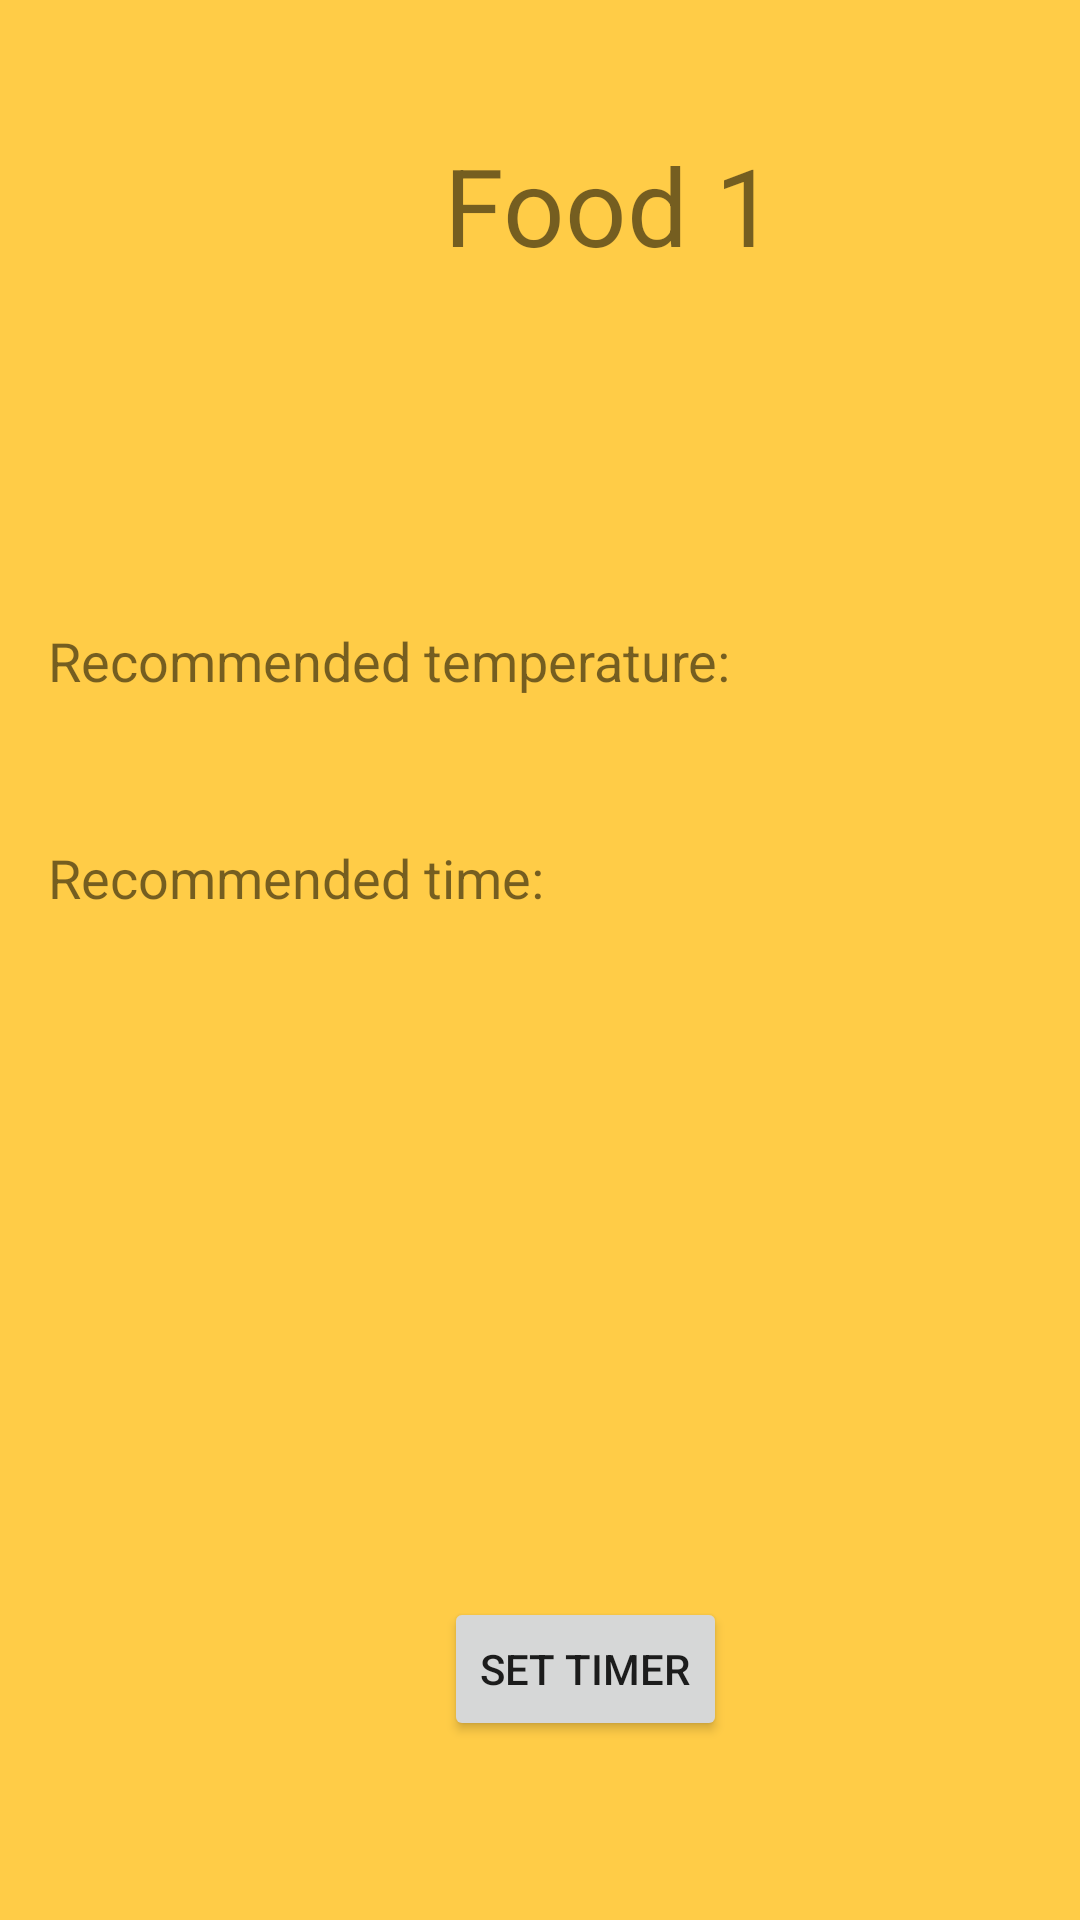

This screen was rendered from an Android layout file. Write that file and the resources it references.
<!-- AndroidManifest.xml: application theme Theme.OvenTimerApp -->
<!-- res/layout/activity_food_one.xml -->
<?xml version="1.0" encoding="utf-8"?>
<androidx.constraintlayout.widget.ConstraintLayout xmlns:android="http://schemas.android.com/apk/res/android"
    xmlns:app="http://schemas.android.com/apk/res-auto"
    xmlns:tools="http://schemas.android.com/tools"
    android:layout_width="match_parent"
    android:layout_height="match_parent"
    android:background="#FFCC47"
    tools:context=".FoodOne">

    <TextView
        android:id="@+id/Food1"
        android:layout_width="wrap_content"
        android:layout_height="wrap_content"
        android:layout_marginStart="148dp"
        android:layout_marginTop="44dp"
        android:text="@string/food_one"
        android:textSize="36sp"
        app:layout_constraintStart_toStartOf="parent"
        app:layout_constraintTop_toTopOf="parent" />

    <TextView
        android:id="@+id/RecTemp"
        android:layout_width="wrap_content"
        android:layout_height="wrap_content"
        android:layout_marginStart="16dp"
        android:layout_marginTop="208dp"
        android:text="@string/rec_temp"
        android:textSize="18sp"
        app:layout_constraintStart_toStartOf="parent"
        app:layout_constraintTop_toTopOf="parent" />

    <TextView
        android:id="@+id/RecTime"
        android:layout_width="wrap_content"
        android:layout_height="wrap_content"
        android:layout_marginStart="16dp"
        android:layout_marginTop="48dp"
        android:text="@string/rec_time"
        android:textSize="18sp"
        app:layout_constraintStart_toStartOf="parent"
        app:layout_constraintTop_toBottomOf="@+id/RecTemp" />

    <Button
        android:id="@+id/SetTimer"
        android:layout_width="wrap_content"
        android:layout_height="wrap_content"
        android:layout_marginStart="148dp"
        android:layout_marginTop="440dp"
        android:text="@string/set_timer"
        app:layout_constraintStart_toStartOf="parent"
        app:layout_constraintTop_toBottomOf="@+id/Food1" />

</androidx.constraintlayout.widget.ConstraintLayout>
<!-- resources referenced by this layout -->
<resources>
  <string name="food_one">Food 1</string>
  <string name="rec_temp">Recommended temperature:</string>
  <string name="rec_time">Recommended time:</string>
  <string name="set_timer">Set Timer</string>
  <style name="Theme.OvenTimerApp" parent="Theme.MaterialComponents.DayNight.DarkActionBar">
          
          
          
  
          
      </style>
</resources>
